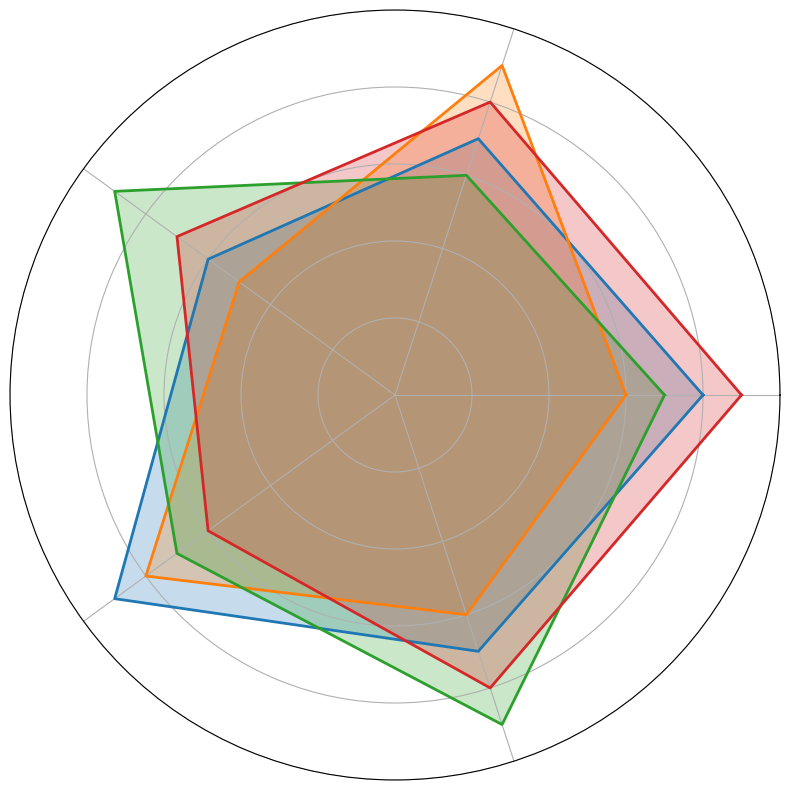

Reproduce this figure in Python.
import matplotlib.pyplot as plt
import numpy as np

# Define magical categories
categories = ['Alchemy', 'Spell Casting', 'Potion Brewing', 'Enchanting', 'Summoning']
N = len(categories)

# Magical power ratings for each faction
wizard_factions = {
    'Elemental Guild': [8, 7, 6, 9, 7],
    'Mystic Union': [6, 9, 5, 8, 6],
    'Arcane Brotherhood': [7, 6, 9, 7, 9],
    'Ethereal Domain': [9, 8, 7, 6, 8]
}

# Convert data to numpy array and ensure the radar chart is closed
data = {name: np.array(values + [values[0]]) for name, values in wizard_factions.items()}

# Compute the angles for radar chart
angles = np.linspace(0, 2 * np.pi, N, endpoint=False).tolist()
angles += angles[:1]

# Define colors for each faction
colors = ['#1f77b4', '#ff7f0e', '#2ca02c', '#d62728']

# Create radar chart
fig, ax = plt.subplots(figsize=(8, 8), subplot_kw=dict(polar=True))

# Plot each faction's magical abilities
for (name, values), color in zip(data.items(), colors):
    ax.fill(angles, values, color=color, alpha=0.25)
    ax.plot(angles, values, color=color, linewidth=2)

# Customize the radar chart
ax.set_xticks(angles[:-1])
ax.set_xticklabels([])  # Remove category labels
ax.set_yticklabels([])  # Remove radial labels
ax.set_ylim(0, 10)

# Remove legend
# Adjust layout to prevent overlap
plt.tight_layout()

# Display the radar chart
plt.show()
